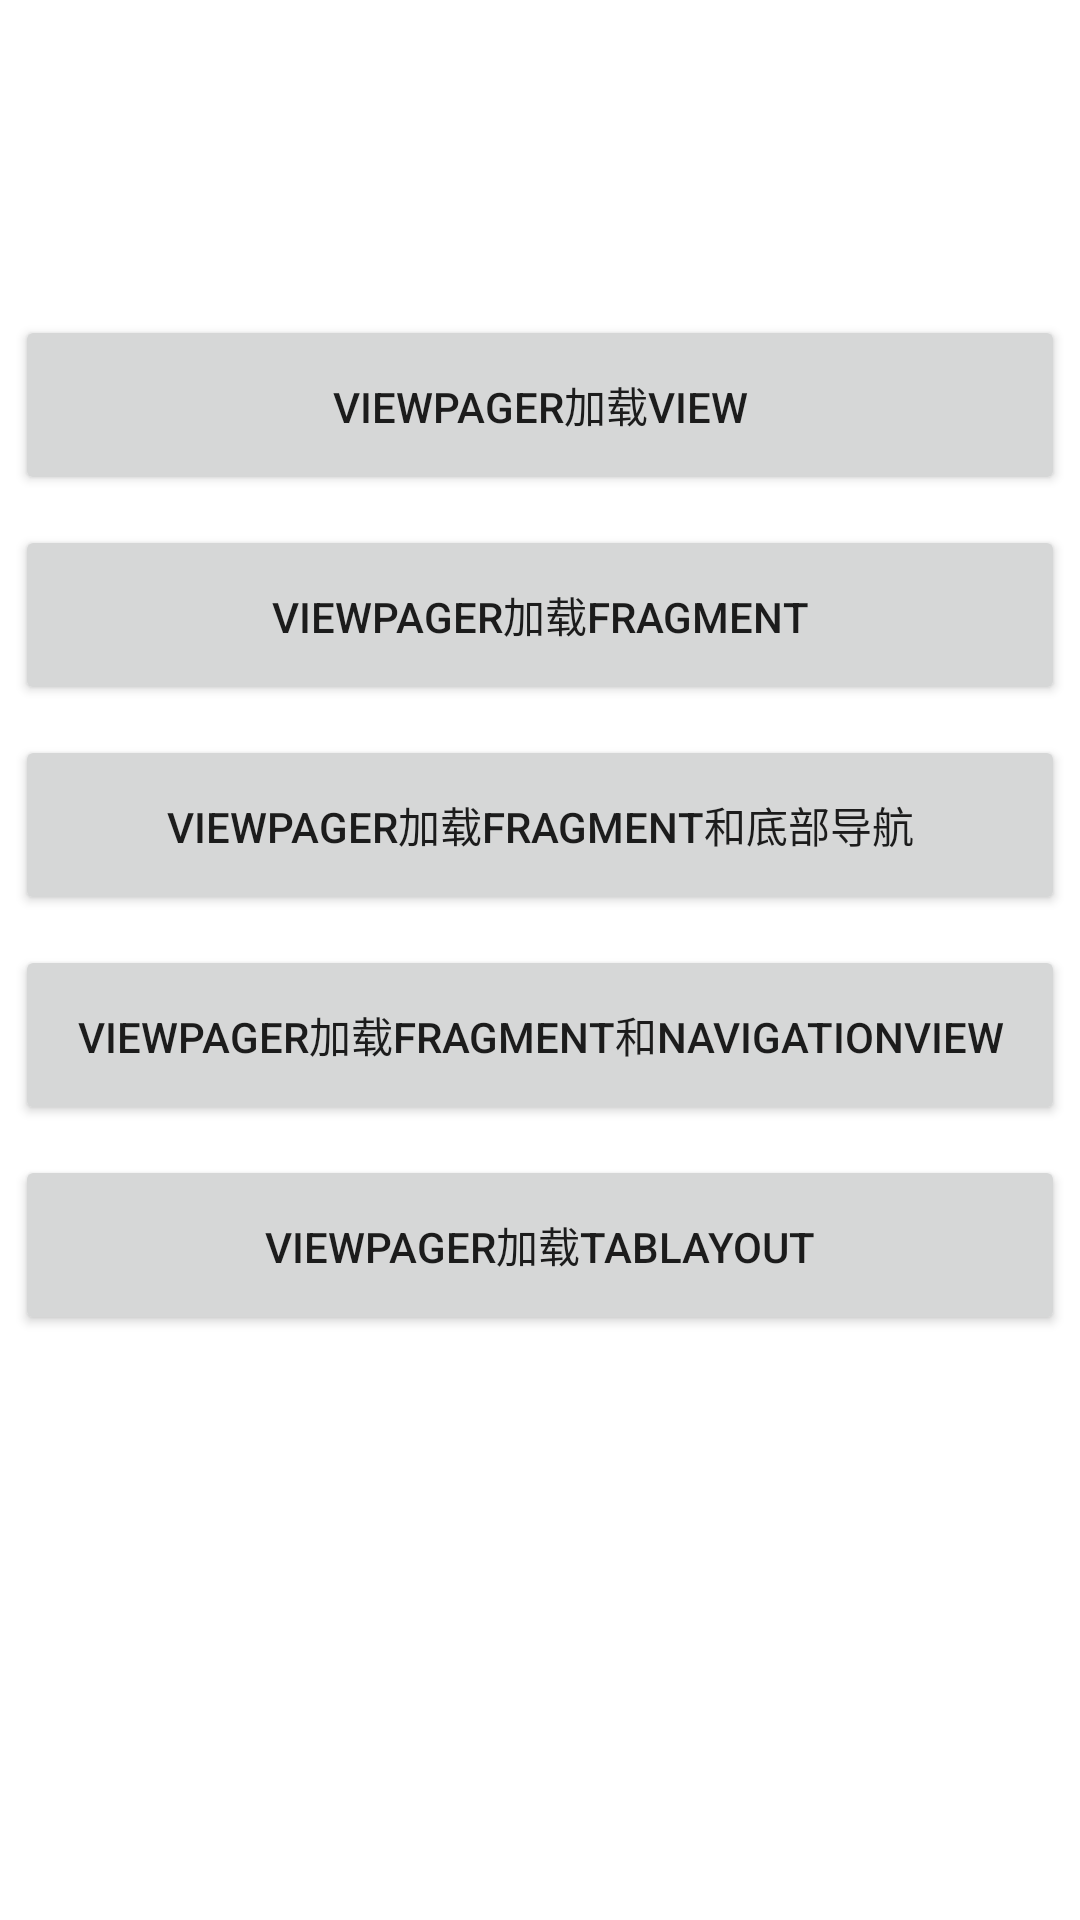

This screen was rendered from an Android layout file. Write that file and the resources it references.
<!-- AndroidManifest.xml: application theme Theme.ViewPagerPractice -->
<!-- res/layout/main_layout.xml -->
<?xml version="1.0" encoding="utf-8"?>
<LinearLayout
  xmlns:android="http://schemas.android.com/apk/res/android"
  android:layout_width="match_parent"
  android:layout_height="match_parent"
  android:orientation="vertical">

  <View
    android:layout_width="wrap_content"
    android:layout_height="100dp"/>

  <Button
    android:id="@+id/load_view"
    android:layout_width="match_parent"
    android:layout_height="60dp"
    android:layout_margin="5dp"
    android:text="ViewPager加载View"/>

  <Button
    android:id="@+id/load_fragment"
    android:layout_width="match_parent"
    android:layout_height="60dp"
    android:layout_margin="5dp"
    android:text="ViewPager加载Fragment"/>

  <Button
    android:id="@+id/load_fragment_navi"
    android:layout_width="match_parent"
    android:layout_height="60dp"
    android:layout_margin="5dp"
    android:text="ViewPager加载Fragment和底部导航"/>

  <Button
    android:id="@+id/load_fragment_navi2"
    android:layout_width="match_parent"
    android:layout_height="60dp"
    android:layout_margin="5dp"
    android:text="ViewPager加载Fragment和navigationView"/>

  <Button
    android:id="@+id/load_tabLayout"
    android:layout_width="match_parent"
    android:layout_height="60dp"
    android:layout_margin="5dp"
    android:text="ViewPager加载TabLayout"/>
</LinearLayout>
<!-- resources referenced by this layout -->
<resources>
  <style name="Theme.ViewPagerPractice" parent="Theme.MaterialComponents.DayNight.NoActionBar">
        
      <item name="colorPrimary">@color/purple_500</item>
        <item name="colorPrimaryVariant">@color/purple_700</item>
        <item name="colorOnPrimary">@color/white</item>
      
      <item name="colorSecondary">@color/teal_200</item>
        <item name="colorSecondaryVariant">@color/teal_700</item>
        <item name="colorOnSecondary">@color/black</item>
      
      <item name="android:statusBarColor">?attr/colorPrimaryVariant</item>
      
    </style>
  <!-- not gathered from this repository: default colours our renderer supplied (Android Studio template values) -->
  <color name="purple_500">#FF6200EE</color>
  <color name="purple_700">#FF3700B3</color>
  <color name="teal_200">#FF03DAC5</color>
  <color name="teal_700">#FF018786</color>
  <color name="black">#FF000000</color>
  <color name="white">#FFFFFFFF</color>
</resources>
